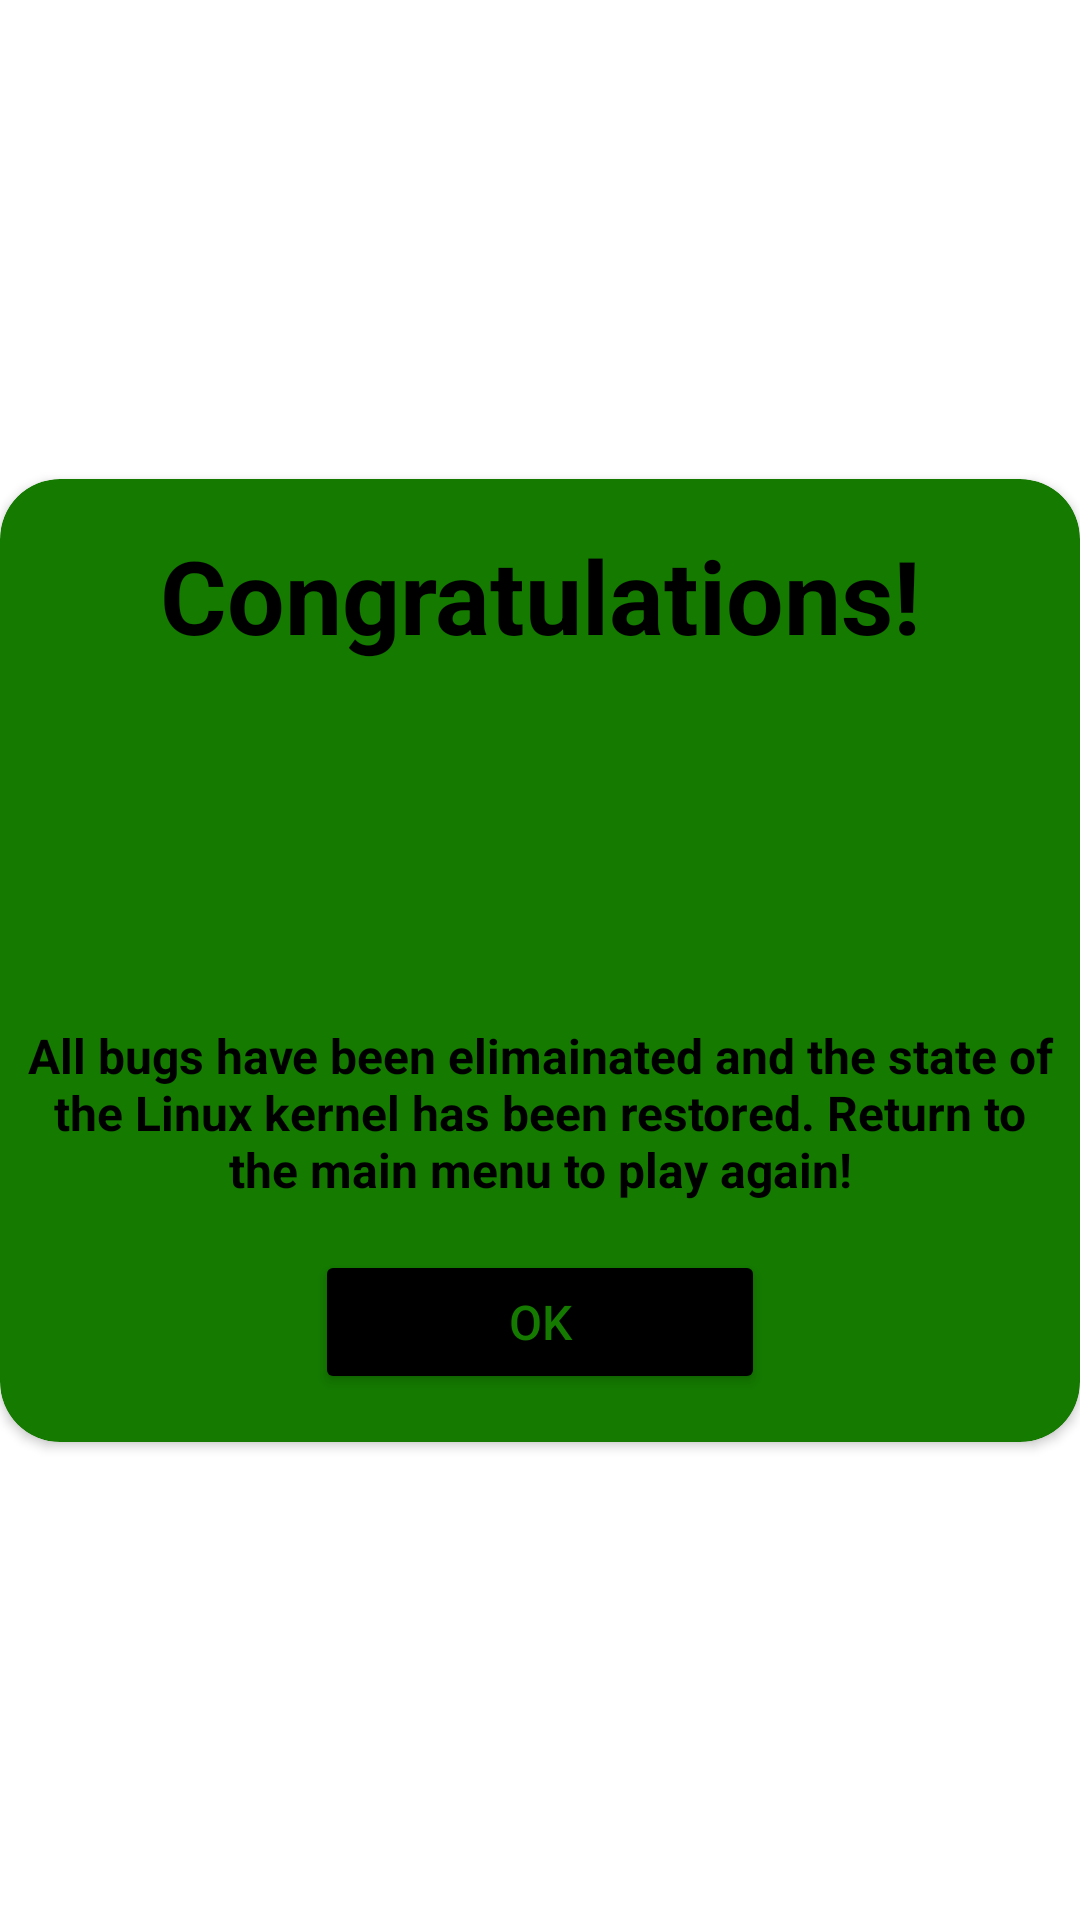

Here is an Android app screen rendered from its layout file. Give the layout XML and the strings, colors and styles it references.
<!-- AndroidManifest.xml: application theme Theme.Assignment3 -->
<!-- res/layout/win_dialog.xml -->
<?xml version="1.0" encoding="utf-8"?>
<androidx.constraintlayout.widget.ConstraintLayout xmlns:android="http://schemas.android.com/apk/res/android"
    xmlns:tools="http://schemas.android.com/tools"
    android:layout_width="450dp"
    android:layout_height="match_parent"
    xmlns:app="http://schemas.android.com/apk/res-auto"
    android:layout_gravity="center">

    <androidx.cardview.widget.CardView
        android:layout_width="match_parent"
        android:layout_height="wrap_content"
        app:cardBackgroundColor="#147A00"
        app:cardCornerRadius="20dp"
        app:layout_constraintBottom_toBottomOf="parent"
        app:layout_constraintTop_toTopOf="parent">

        <androidx.constraintlayout.widget.ConstraintLayout
            android:layout_width="match_parent"
            android:layout_height="match_parent">


            <ImageView
                android:id="@+id/imageView"
                android:layout_width="92dp"
                android:layout_height="88dp"
                android:layout_marginTop="16dp"
                app:layout_constraintEnd_toEndOf="parent"
                app:layout_constraintStart_toStartOf="parent"
                app:layout_constraintTop_toBottomOf="@+id/textView"
                app:srcCompat="@drawable/linux_config" />

            <TextView
                android:id="@+id/textView"
                android:layout_width="match_parent"
                android:layout_height="wrap_content"
                android:layout_marginTop="16dp"
                android:text="Congratulations!"
                android:textAlignment="center"
                android:textColor="#000000"
                android:textSize="34sp"
                android:textStyle="bold"
                app:layout_constraintTop_toTopOf="parent"
                tools:layout_editor_absoluteX="184dp" />

            <TextView
                android:id="@+id/textView2"
                android:layout_width="350dp"
                android:layout_height="wrap_content"
                android:layout_marginTop="16dp"
                android:text="All bugs have been elimainated and the state of the Linux kernel has been restored. Return to the main menu to play again!"
                android:textAlignment="center"
                android:textColor="#000000"
                android:textSize="16sp"
                android:textStyle="bold"
                app:layout_constraintEnd_toEndOf="parent"
                app:layout_constraintStart_toStartOf="parent"
                app:layout_constraintTop_toBottomOf="@+id/imageView" />

            <Button
                android:id="@+id/btnOk"
                android:layout_width="150dp"
                android:layout_height="wrap_content"
                android:layout_marginTop="16dp"
                android:layout_marginBottom="16dp"
                android:backgroundTint="@color/black"
                android:text="Ok"
                android:textColor="#147A00"
                android:textSize="16sp"
                app:layout_constraintBottom_toBottomOf="parent"
                app:layout_constraintEnd_toEndOf="parent"
                app:layout_constraintStart_toStartOf="parent"
                app:layout_constraintTop_toBottomOf="@+id/textView2"
                app:layout_constraintVertical_bias="0.0" />

        </androidx.constraintlayout.widget.ConstraintLayout>

    </androidx.cardview.widget.CardView>

</androidx.constraintlayout.widget.ConstraintLayout>
<!-- resources referenced by this layout -->
<resources>
  <color name="black">#FF000000</color>
  <style name="Theme.Assignment3" parent="Theme.MaterialComponents.DayNight.DarkActionBar">
          
          <item name="colorPrimary">@color/black</item>
          <item name="colorPrimaryVariant">@color/grey</item>
          <item name="colorOnPrimary">@color/green_gecko</item>
          
          <item name="colorSecondary">@color/teal_200</item>
          <item name="colorSecondaryVariant">@color/teal_700</item>
          <item name="colorOnSecondary">@color/black</item>
          
          <item name="android:statusBarColor" tools:targetApi="l">?attr/colorPrimaryVariant</item>
          
      </style>
  <color name="grey">#2E2E2E</color>
  <color name="green_gecko">#39FF14</color>
  <color name="teal_200">#FF03DAC5</color>
  <color name="teal_700">#FF018786</color>
</resources>
